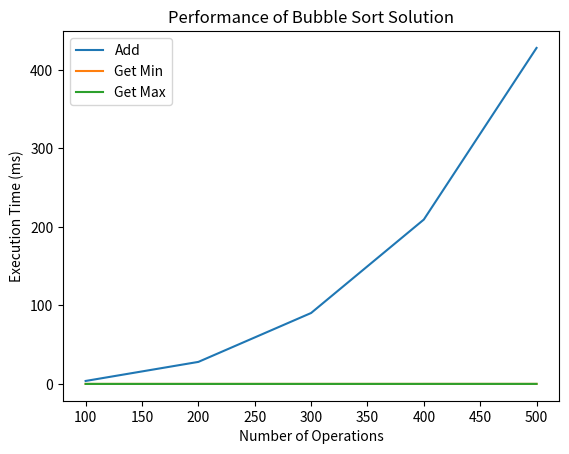

Source code (Python):
import random
import time
import matplotlib.pyplot as plt
class BubbleSort:
    def __init__(self):
        self.content = []
    def bubble_sort(self):
        for passnum in range(len(self.content) - 1, 0, -1):
            for i in range(passnum):
                if self.content[i] > self.content[i + 1]:
                    self.content[i], self.content[i + 1] = self.content[i + 1], self.content[i]
    def add(self, value):
        self.content.append(value)
        self.bubble_sort()
    def get_min(self):
        return self.content[0]
    def get_max(self):
        return self.content[-1]
def measure_time(sort_instance, values):
    total_time_add = 0
    total_time_min = 0
    total_time_max = 0
    for num in values:
        start = time.time()
        sort_instance.add(num)
        total_time_add += (time.time() - start)
        start = time.time()
        _ = sort_instance.get_min()
        total_time_min += (time.time() - start)
        start = time.time()
        _ = sort_instance.get_max()
        total_time_max += (time.time() - start)
    return total_time_add, total_time_min, total_time_max
if __name__ == '__main__':
    bubble_sort = BubbleSort()
    bubble_sort.add(5)
    print(bubble_sort.content, bubble_sort.get_min(), bubble_sort.get_max())
    bubble_sort.add(7)
    print(bubble_sort.content, bubble_sort.get_min(), bubble_sort.get_max())
    bubble_sort.add(3)
    print(bubble_sort.content, bubble_sort.get_min(), bubble_sort.get_max())
    bubble_sort.add(9)
    print(bubble_sort.content, bubble_sort.get_min(), bubble_sort.get_max())
    repetitions = 3
    max_operations = 500
    step = 100
    add_times = []
    min_times = []
    max_times = []
    for rounds in range(step, max_operations + step, step):
        random_values = [random.randint(0, 500) for _ in range(rounds)]
        avg_add_time = 0
        avg_min_time = 0
        avg_max_time = 0
        for _ in range(repetitions):
            bubble_sort = BubbleSort()
            add_time, min_time, max_time = measure_time(bubble_sort, random_values)
            avg_add_time += add_time
            avg_min_time += min_time
            avg_max_time += max_time
        avg_add_time /= repetitions
        avg_min_time /= repetitions
        avg_max_time /= repetitions
        add_times.append(avg_add_time * 1000)
        min_times.append(avg_min_time * 1000)
        max_times.append(avg_max_time * 1000)
    x_labels = range(step, max_operations + step, step)
    plt.plot(x_labels, add_times, label='Add')
    plt.plot(x_labels, min_times, label='Get Min')
    plt.plot(x_labels, max_times, label='Get Max')
    plt.legend()
    plt.xlabel("Number of Operations")
    plt.ylabel("Execution Time (ms)")
    plt.title("Performance of Bubble Sort Solution")
    plt.show()
